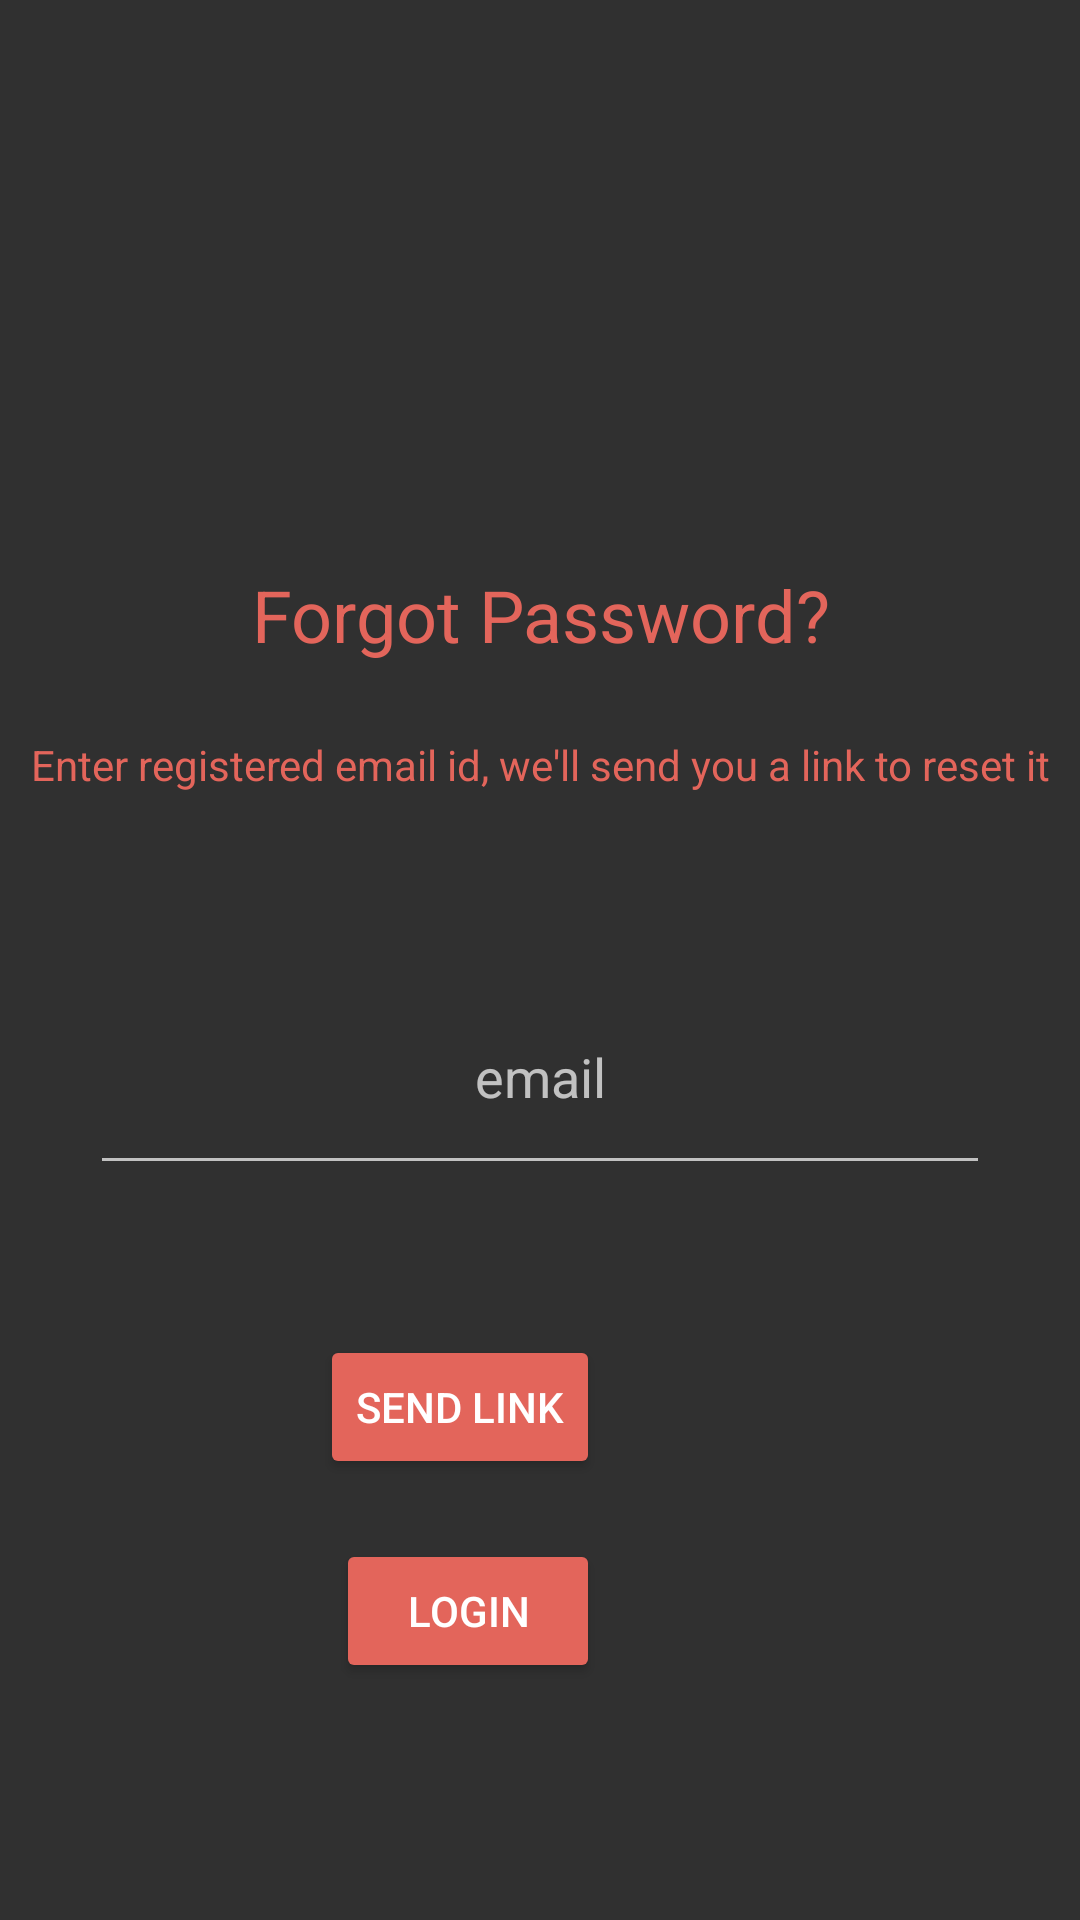

This screen was rendered from an Android layout file. Write that file and the resources it references.
<!-- AndroidManifest.xml: application theme Theme.Design.NoActionBar -->
<!-- res/layout/activity_forgot_password_page.xml -->
<?xml version="1.0" encoding="utf-8"?>
<androidx.constraintlayout.widget.ConstraintLayout xmlns:android="http://schemas.android.com/apk/res/android"
    xmlns:app="http://schemas.android.com/apk/res-auto"
    xmlns:tools="http://schemas.android.com/tools"
    android:layout_width="match_parent"
    android:layout_height="match_parent"
    tools:context=".ForgotPasswordPage">

    <ImageView
        android:id="@+id/image"
        android:layout_width="wrap_content"
        android:layout_height="wrap_content"
        android:layout_marginTop="80dp"
        android:src="@drawable/sendicon"
        app:layout_constraintTop_toTopOf="parent"
        app:layout_constraintStart_toStartOf="parent"
        app:layout_constraintEnd_toEndOf="parent" />

    <TextView
        android:id="@+id/textView"
        android:layout_width="match_parent"
        android:layout_height="150sp"
        android:layout_marginTop="50dp"
        android:gravity="center"
        android:text="Forgot Password?"
        android:textColor="#E3655B"
        android:textFontWeight="800"
        android:textSize="24sp"
        app:layout_constraintTop_toTopOf="@id/image"
        tools:layout_editor_absoluteX="-16dp">

    </TextView>

    <TextView
        android:id="@+id/textView2"
        android:layout_width="match_parent"
        android:layout_height="50sp"
        android:layout_marginTop="150dp"
        android:gravity="center"
        android:text="Enter registered email id, we'll send you a link to reset it"
        android:textColor="#E3655B"
        app:layout_constraintTop_toTopOf="@id/image"
        tools:layout_editor_absoluteX="0dp">

    </TextView>


    <EditText
        android:id="@+id/email"
        android:layout_width="300sp"
        android:layout_height="75sp"
        android:layout_marginTop="40dp"
        android:hint="email"

        android:maxLines="1"
        android:textAlignment="center"
        android:textColor="@color/white"
        app:layout_constraintEnd_toEndOf="parent"

        app:layout_constraintStart_toStartOf="parent"
        app:layout_constraintTop_toBottomOf="@+id/textView2"
        tools:ignore="MissingConstraints"
        tools:layout_editor_absluteX="5dp"></EditText>

    <Button
        android:id="@+id/sendlink"
        android:layout_width="wrap_content"
        android:layout_height="wrap_content"
        android:layout_marginTop="50dp"
        android:layout_marginEnd="160dp"
        android:backgroundTint="#E3655B"
        android:gravity="center"
        android:text="Send Link"
        app:layout_constraintEnd_toEndOf="parent"
        app:layout_constraintTop_toBottomOf="@+id/email"
        tools:ignore="MissingConstraints"></Button>

    <Button
        android:id="@+id/login"
        android:layout_width="wrap_content"
        android:layout_height="wrap_content"
        android:layout_marginTop="20dp"
        android:layout_marginEnd="160dp"
        android:backgroundTint="#E3655B"
        android:gravity="center"
        android:text="Login"
        app:layout_constraintEnd_toEndOf="parent"
        app:layout_constraintTop_toBottomOf="@+id/sendlink"
        tools:ignore="MissingConstraints"></Button>

</androidx.constraintlayout.widget.ConstraintLayout>
<!-- resources referenced by this layout -->
<resources>
  <color name="white">#FFFFFFFF</color>
</resources>
